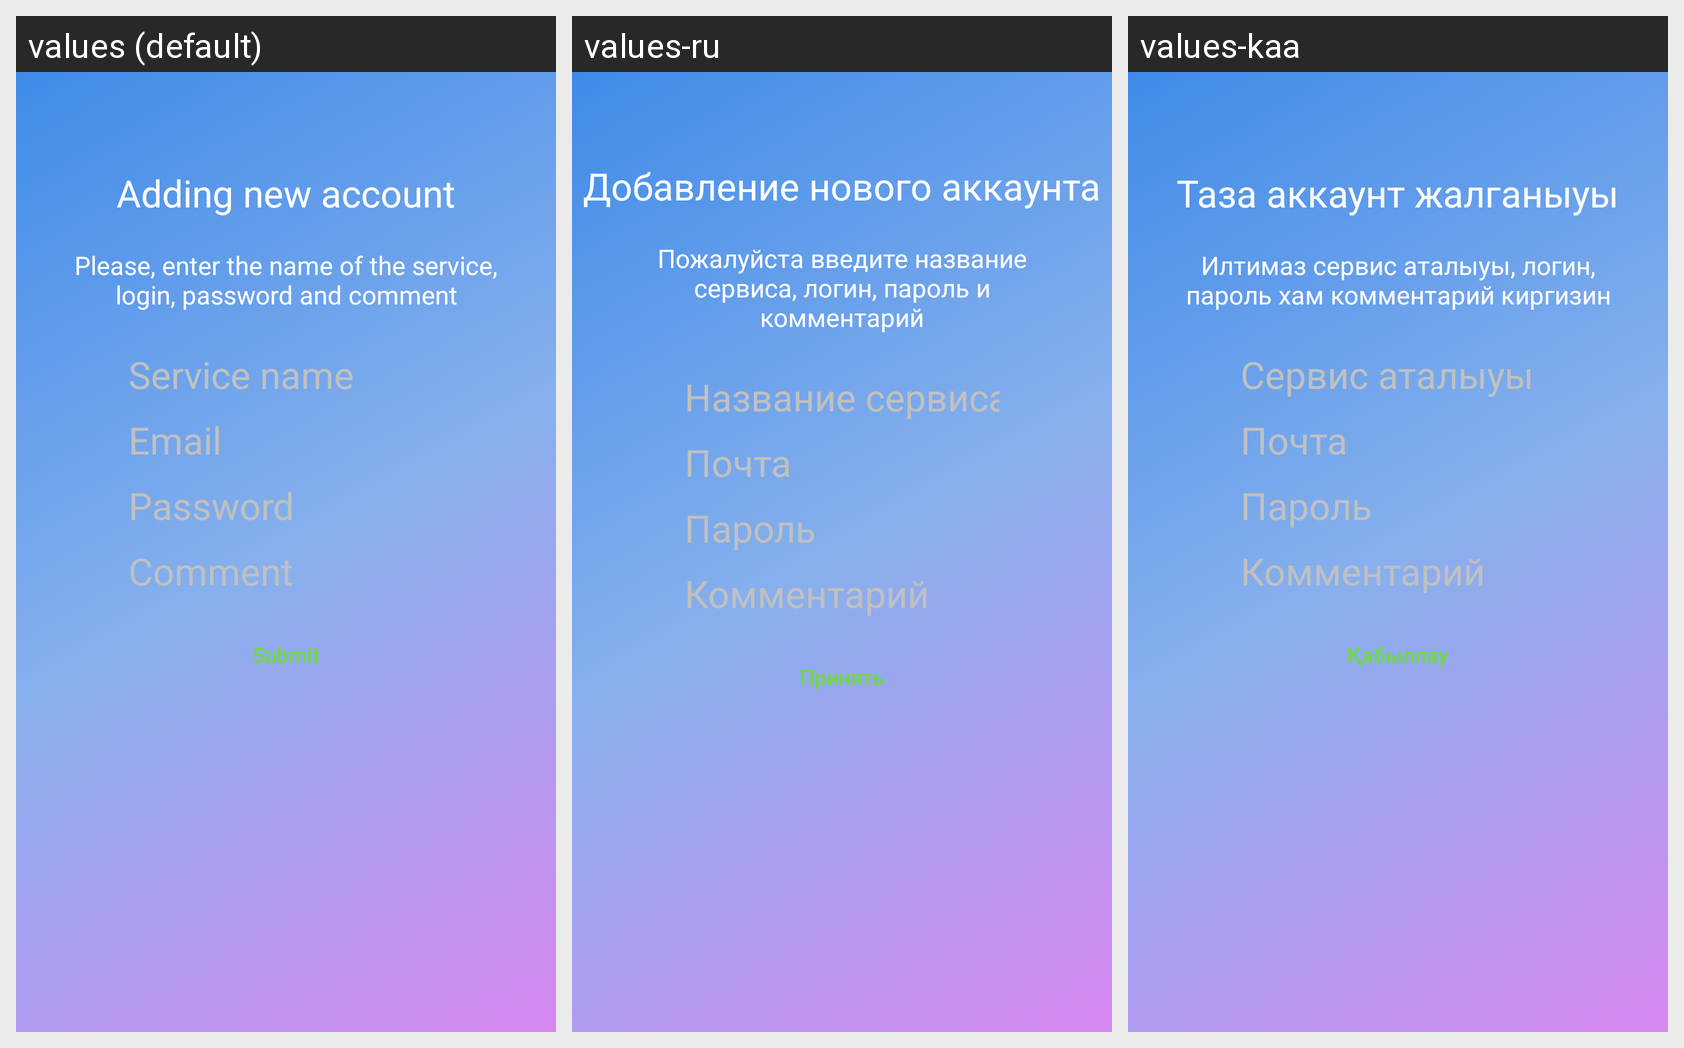

This grid shows one Android layout under several languages. Give, for every string resource on the screen, its name, the default text and each shown locale's text.
Android screen res/layout/activity_adding_new_account.xml rendered under 3 locales, left to right: values (default), values-ru, values-kaa. Device: Nexus 5 (rendered at 1080×1920; each locale shown at half size, 540×960, under a caption strip naming it); theme Theme.KeyLib.
Strings drawn on this screen, with the default value and each locale's value (text and hints the layout hard-codes appear in the picture but are not listed):

adding_account_title
  values: Adding new account
  values-ru: Добавление нового аккаунта
  values-kaa: Таза аккаунт жалганыуы

enter_the_account_data
  values: Please, enter the name of the service, login, password and comment
  values-ru: Пожалуйста введите название сервиса, логин, пароль и комментарий
  values-kaa: Илтимаз сервис аталыуы, логин, пароль хам комментарий киргизин

service_name
  values: Service name
  values-ru: Название сервиса
  values-kaa: Сервис аталыуы

email
  values: Email
  values-ru: Почта
  values-kaa: Почта

password
  values: Password
  values-ru: Пароль
  values-kaa: Пароль

comment
  values: Comment
  values-ru: Комментарий
  values-kaa: Комментарий

submit
  values: Submit
  values-ru: Принять
  values-kaa: Қабыллау
